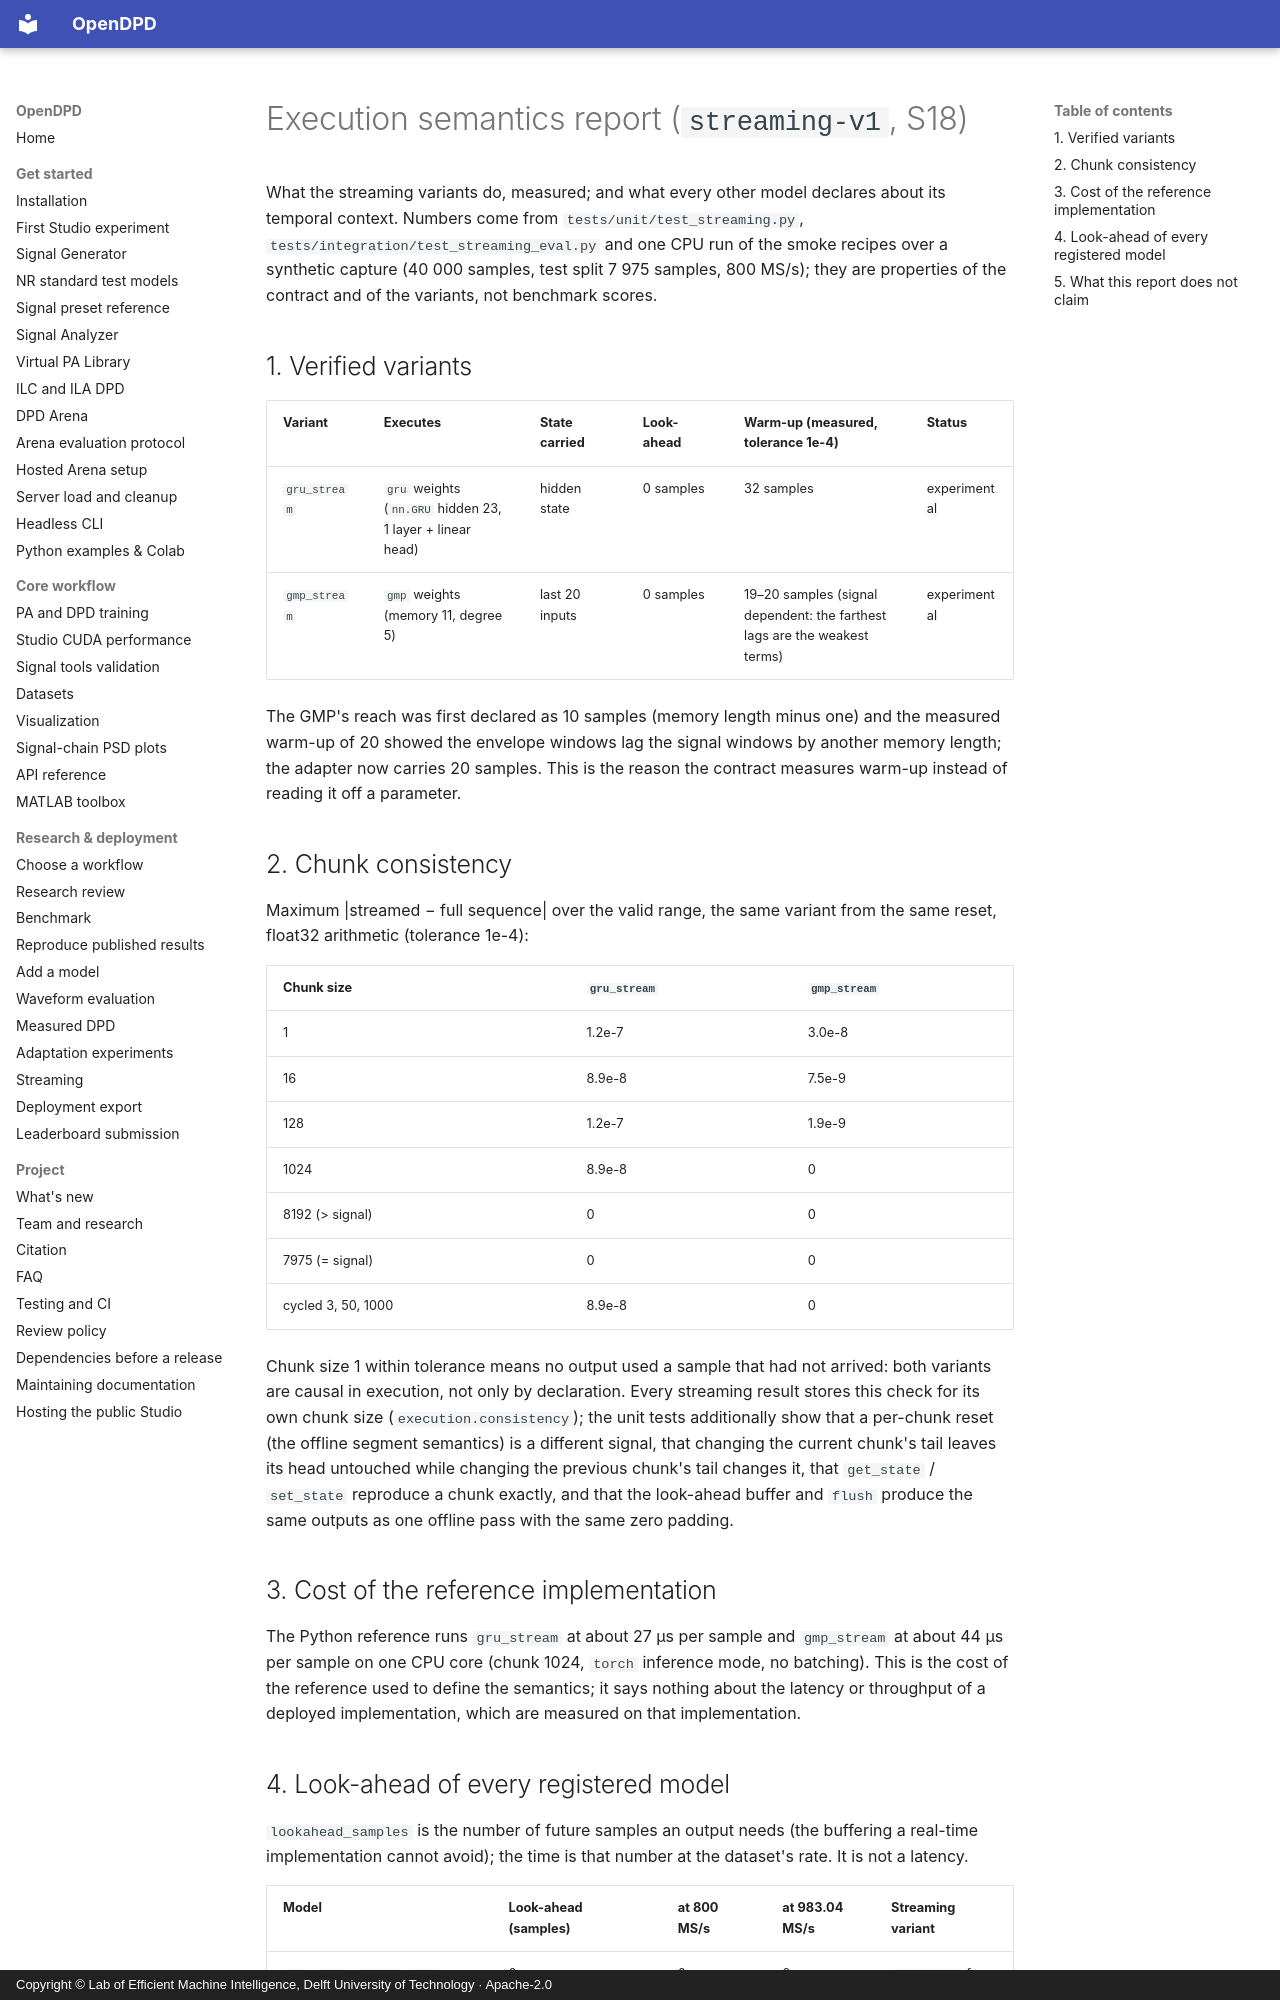

repository: lab-emi/OpenDPD · page: releases/streaming-semantics-report/index.html · generator: mkdocs · copyright: Copyright © Lab of Efficient Machine Intelligence, Delft University of Technology · Apache-2.0

# Execution semantics report (`streaming-v1`, S18)

What the streaming variants do, measured; and what every other model
declares about its temporal context. Numbers come from
`tests/unit/test_streaming.py`, `tests/integration/test_streaming_eval.py`
and one CPU run of the smoke recipes over a synthetic capture (40 000
samples, test split 7 975 samples, 800 MS/s); they are properties of the
contract and of the variants, not benchmark scores.

## 1. Verified variants

| Variant | Executes | State carried | Look-ahead | Warm-up (measured, tolerance 1e-4) | Status |
|---|---|---|---|---|---|
| `gru_stream` | `gru` weights (`nn.GRU` hidden 23, 1 layer + linear head) | hidden state | 0 samples | 32 samples | experimental |
| `gmp_stream` | `gmp` weights (memory 11, degree 5) | last 20 inputs | 0 samples | 19–20 samples (signal dependent: the farthest lags are the weakest terms) | experimental |

The GMP's reach was first declared as 10 samples (memory length minus one)
and the measured warm-up of 20 showed the envelope windows lag the signal
windows by another memory length; the adapter now carries 20 samples. This
is the reason the contract measures warm-up instead of reading it off a
parameter.

## 2. Chunk consistency

Maximum |streamed − full sequence| over the valid range, the same variant
from the same reset, float32 arithmetic (tolerance 1e-4):

| Chunk size | `gru_stream` | `gmp_stream` |
|---|---|---|
| 1 | 1.2e-7 | 3.0e-8 |
| 16 | 8.9e-8 | 7.5e-9 |
| 128 | 1.2e-7 | 1.9e-9 |
| 1024 | 8.9e-8 | 0 |
| 8192 (> signal) | 0 | 0 |
| 7975 (= signal) | 0 | 0 |
| cycled 3, 50, 1000 | 8.9e-8 | 0 |

Chunk size 1 within tolerance means no output used a sample that had not
arrived: both variants are causal in execution, not only by declaration.
Every streaming result stores this check for its own chunk size
(`execution.consistency`); the unit tests additionally show that a per-chunk
reset (the offline segment semantics) is a different signal, that changing
the current chunk's tail leaves its head untouched while changing the previous
chunk's tail changes it, that `get_state` / `set_state` reproduce a chunk
exactly, and that the look-ahead buffer and `flush` produce the same outputs
as one offline pass with the same zero padding.

## 3. Cost of the reference implementation

The Python reference runs `gru_stream` at about 27 µs per sample and
`gmp_stream` at about 44 µs per sample on one CPU core (chunk 1024,
`torch` inference mode, no batching). This is the cost of the reference used
to define the semantics; it says nothing about the latency or throughput of
a deployed implementation, which are measured on that implementation.
